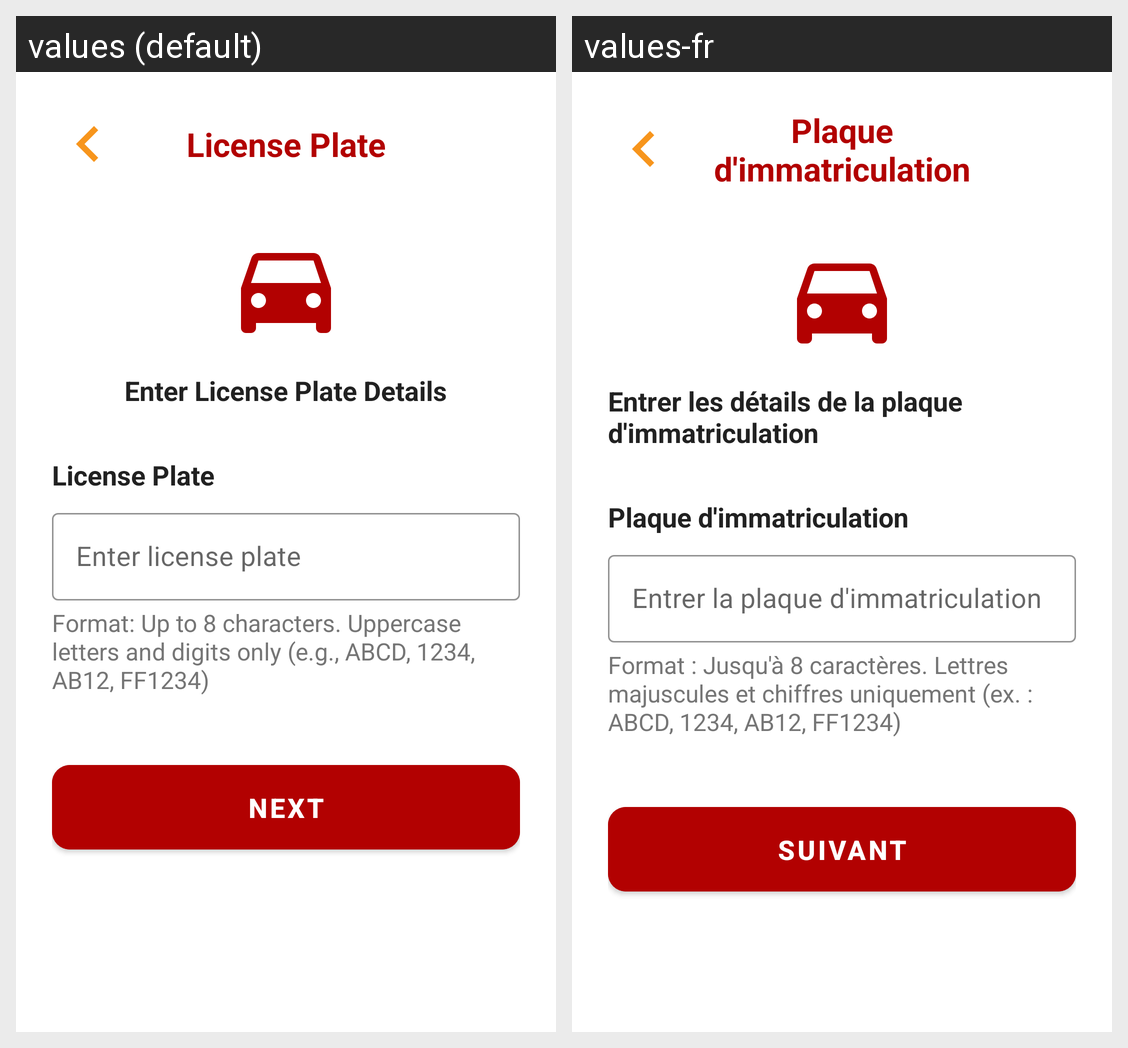

Locale-by-locale string values for the Android screen shown in this grid:
Android screen res/layout/fragment_vehicle_number.xml rendered under 2 locales, left to right: values (default), values-fr. Device: Nexus 5 (rendered at 1080×1920; each locale shown at half size, 540×960, under a caption strip naming it); theme Theme.Example.
Strings drawn on this screen, with the default value and each locale's value (text and hints the layout hard-codes, and strings that could not be matched under every locale, appear in the picture but are not listed):

license_plate
  values: License Plate
  values-fr: Plaque d'immatriculation

enter_license_plate_details
  values: Enter License Plate Details
  values-fr: Entrer les détails de la plaque d'immatriculation

license_plate_label
  values: License Plate
  values-fr: Plaque d'immatriculation

enter_license_plate_hint
  values: Enter license plate
  values-fr: Entrer la plaque d'immatriculation

license_plate_format
  values: Format: Up to 8 characters. Uppercase letters and digits only (e.g., ABCD, 1234, AB12, FF1234)
  values-fr: Format : Jusqu'à 8 caractères. Lettres majuscules et chiffres uniquement (ex. : ABCD, 1234, AB12, FF1234)

next
  values: Next
  values-fr: Suivant
